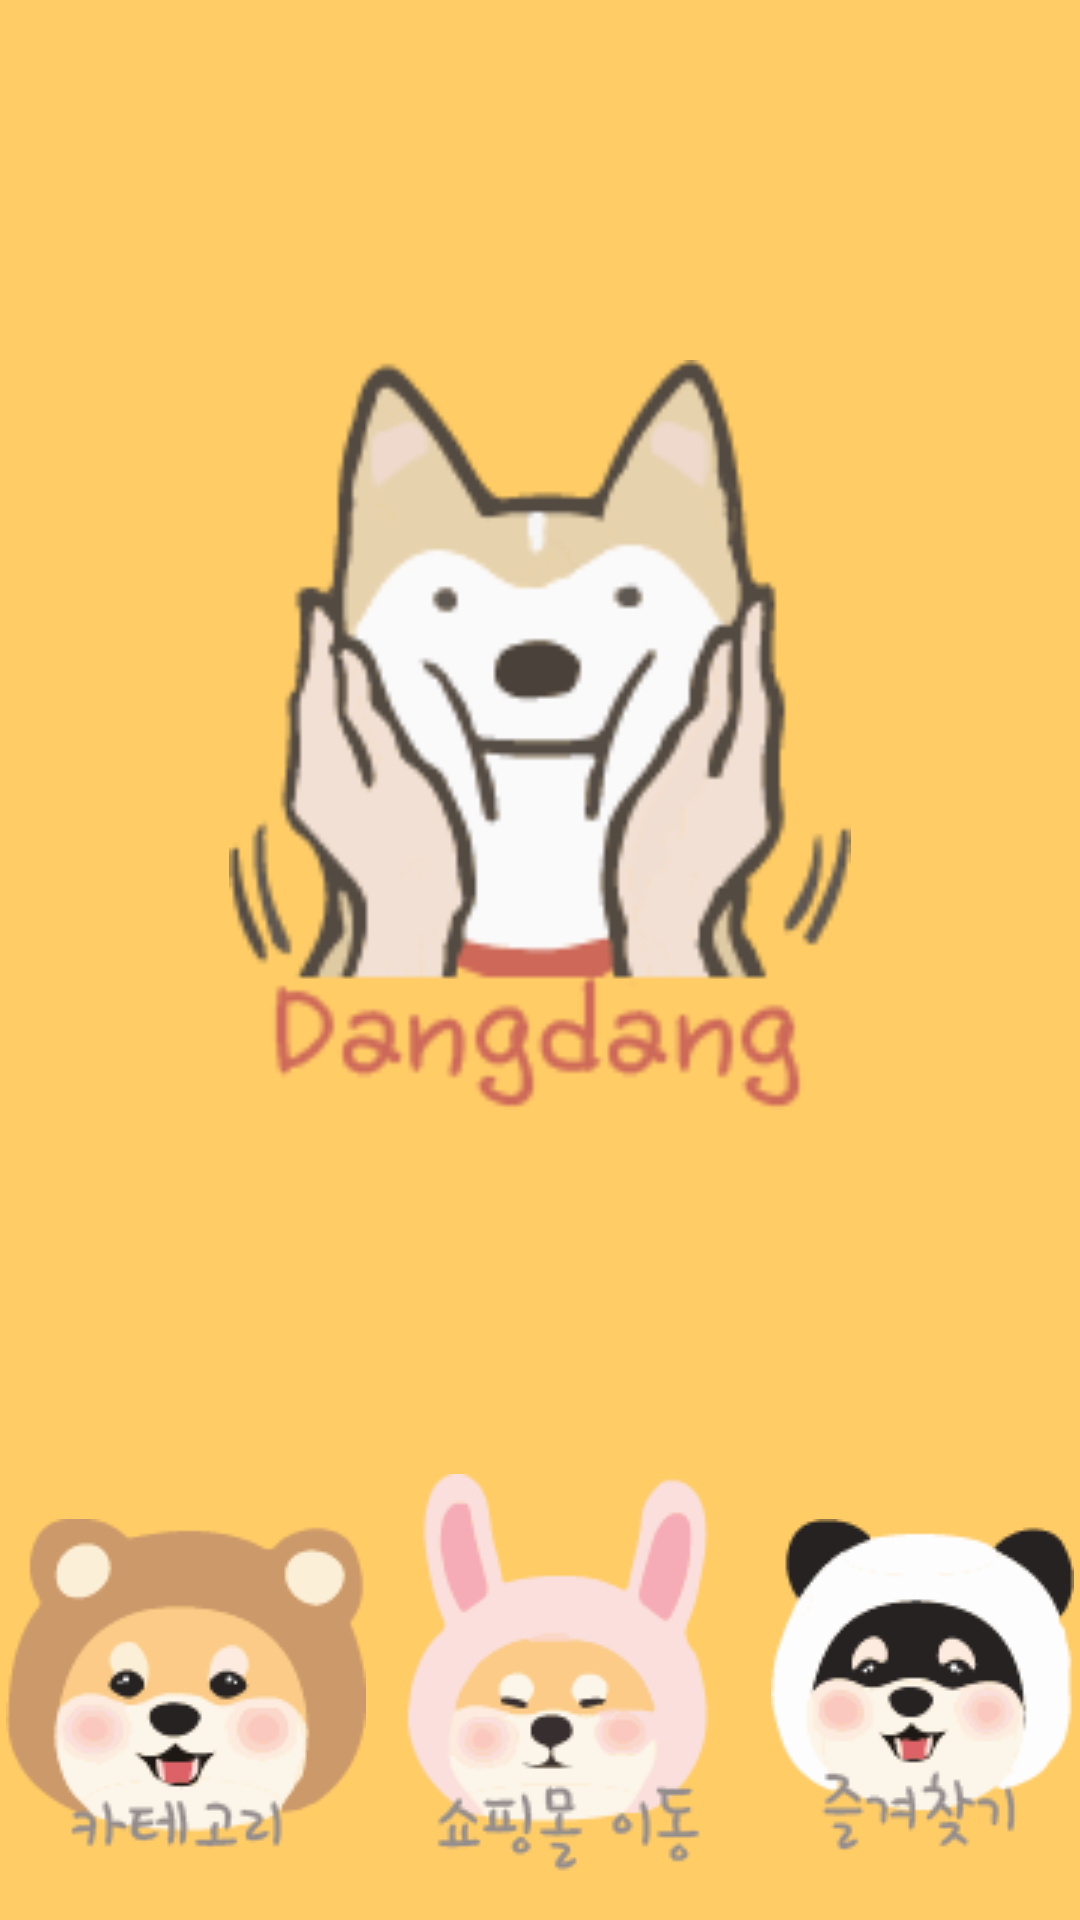

Layout XML and referenced resources for this Android screen:
<!-- AndroidManifest.xml: application theme AppTheme -->
<!-- res/layout/activity_main.xml -->
<?xml version="1.0" encoding="utf-8"?>
<LinearLayout xmlns:android="http://schemas.android.com/apk/res/android"
    xmlns:app="http://schemas.android.com/apk/res-auto"
    xmlns:tools="http://schemas.android.com/tools"
    tools:ignore="ContentDescription"
    android:layout_width="match_parent"
    android:layout_height="match_parent"
    android:orientation="vertical"
    android:background="@color/colorPrimary"

    tools:context=".MainActivity">

    <RelativeLayout
        android:layout_width="match_parent"
        android:layout_height="wrap_content"
        android:layout_weight="1"
        android:background="@color/colorPrimary">

        <LinearLayout
            android:layout_width="match_parent"
            android:layout_height="wrap_content"
            android:background="@color/colorPrimary"
            android:orientation="vertical">

            <ImageView
                android:layout_width="250dp"
                android:layout_height="250dp"
                android:layout_gravity="center_horizontal"
                android:layout_margin="120dp"
                android:src="@drawable/signature" />

        </LinearLayout>

    </RelativeLayout>


    <TableRow
        android:layout_width="match_parent"
        android:layout_height="wrap_content"
        android:layout_weight="1">

        <ImageView
            android:id="@+id/category"
            android:layout_width="wrap_content"
            android:layout_height="wrap_content"
            android:layout_marginTop="15dp"
            android:layout_weight="1"
            android:src="@drawable/button3" />

        <ImageView
            android:id="@+id/go"
            android:layout_width="wrap_content"
            android:layout_height="wrap_content"
            android:layout_weight="1"
            android:src="@drawable/go" />

        <ImageView
            android:id="@+id/save"
            android:layout_width="wrap_content"
            android:layout_height="wrap_content"
            android:layout_marginTop="15dp"
            android:layout_weight="1"
            android:src="@drawable/star" />


    </TableRow>


</LinearLayout>
<!-- resources referenced by this layout -->
<resources>
  <color name="colorPrimary">#FFCC66</color>
  <!-- drawable button3: png bitmap (drawable-v24, 8257 bytes) -->
  <!-- drawable go: png bitmap (drawable-v24, 7646 bytes) -->
  <!-- drawable signature: png bitmap (drawable, 11876 bytes) -->
  <!-- drawable star: png bitmap (drawable-v24, 7401 bytes) -->
  <style name="AppTheme" parent="android:Theme.Holo.Light">
          
          <item name="cardViewStyle">@style/CardView</item>
          <item name="android:actionBarTabBarStyle">@style/MyTheme.ActionBar.TabBar</item>
          <item name="android:actionBarTabStyle">@style/MyTheme.ActionBar.TabView</item>
          <item name="android:actionBarTabTextStyle">@style/MyTheme.ActionBar.TabText</item>
  
      </style>
  <style name="MyTheme.ActionBar.TabBar" parent="android:style/Widget.Holo.Light.ActionBar.TabBar">
          <item name="android:background">@color/light_orange</item>
      </style>
  <style name="MyTheme.ActionBar.TabView" parent="android:style/Widget.Holo.ActionBar.TabView">
          <item name="android:background">@drawable/tab_bar</item>
      </style>
  <style name="MyTheme.ActionBar.TabText" parent="android:style/Widget.Holo.ActionBar.TabText">
          <item name="android:textSize">12sp</item>
      </style>
  <color name="light_orange">#FFCC66</color>
  <!-- drawable tab_bar (drawable) -->
  <?xml version="1.0" encoding="utf-8"?>
  <selector xmlns:android="http://schemas.android.com/apk/res/android">
      
      <item android:state_selected="false" android:state_pressed="false">
          <layer-list xmlns:android="http://schemas.android.com/apk/res/android">
              
              <item android:top="-5dp" android:left="-5dp" android:right="-5dp">
                  <shape android:shape="rectangle">
                      <stroke android:color="#FFCC66" android:width="2dp"/>
                  </shape>
              </item>
          </layer-list>
      </item>
      
      <item android:state_selected="true" android:state_pressed="false">
          <layer-list xmlns:android="http://schemas.android.com/apk/res/android">
              
              <item>
                  <shape>
                      <solid android:color="#FFCC66"/>
                  </shape>
              </item>
              
              <item android:top="-5dp" android:left="-5dp" android:right="-5dp">
                  <shape android:shape="rectangle">
                      <stroke android:color="#FFFFFF" android:width="5dp"/>
                  </shape>
              </item>
          </layer-list>
      </item>
  </selector>
</resources>
